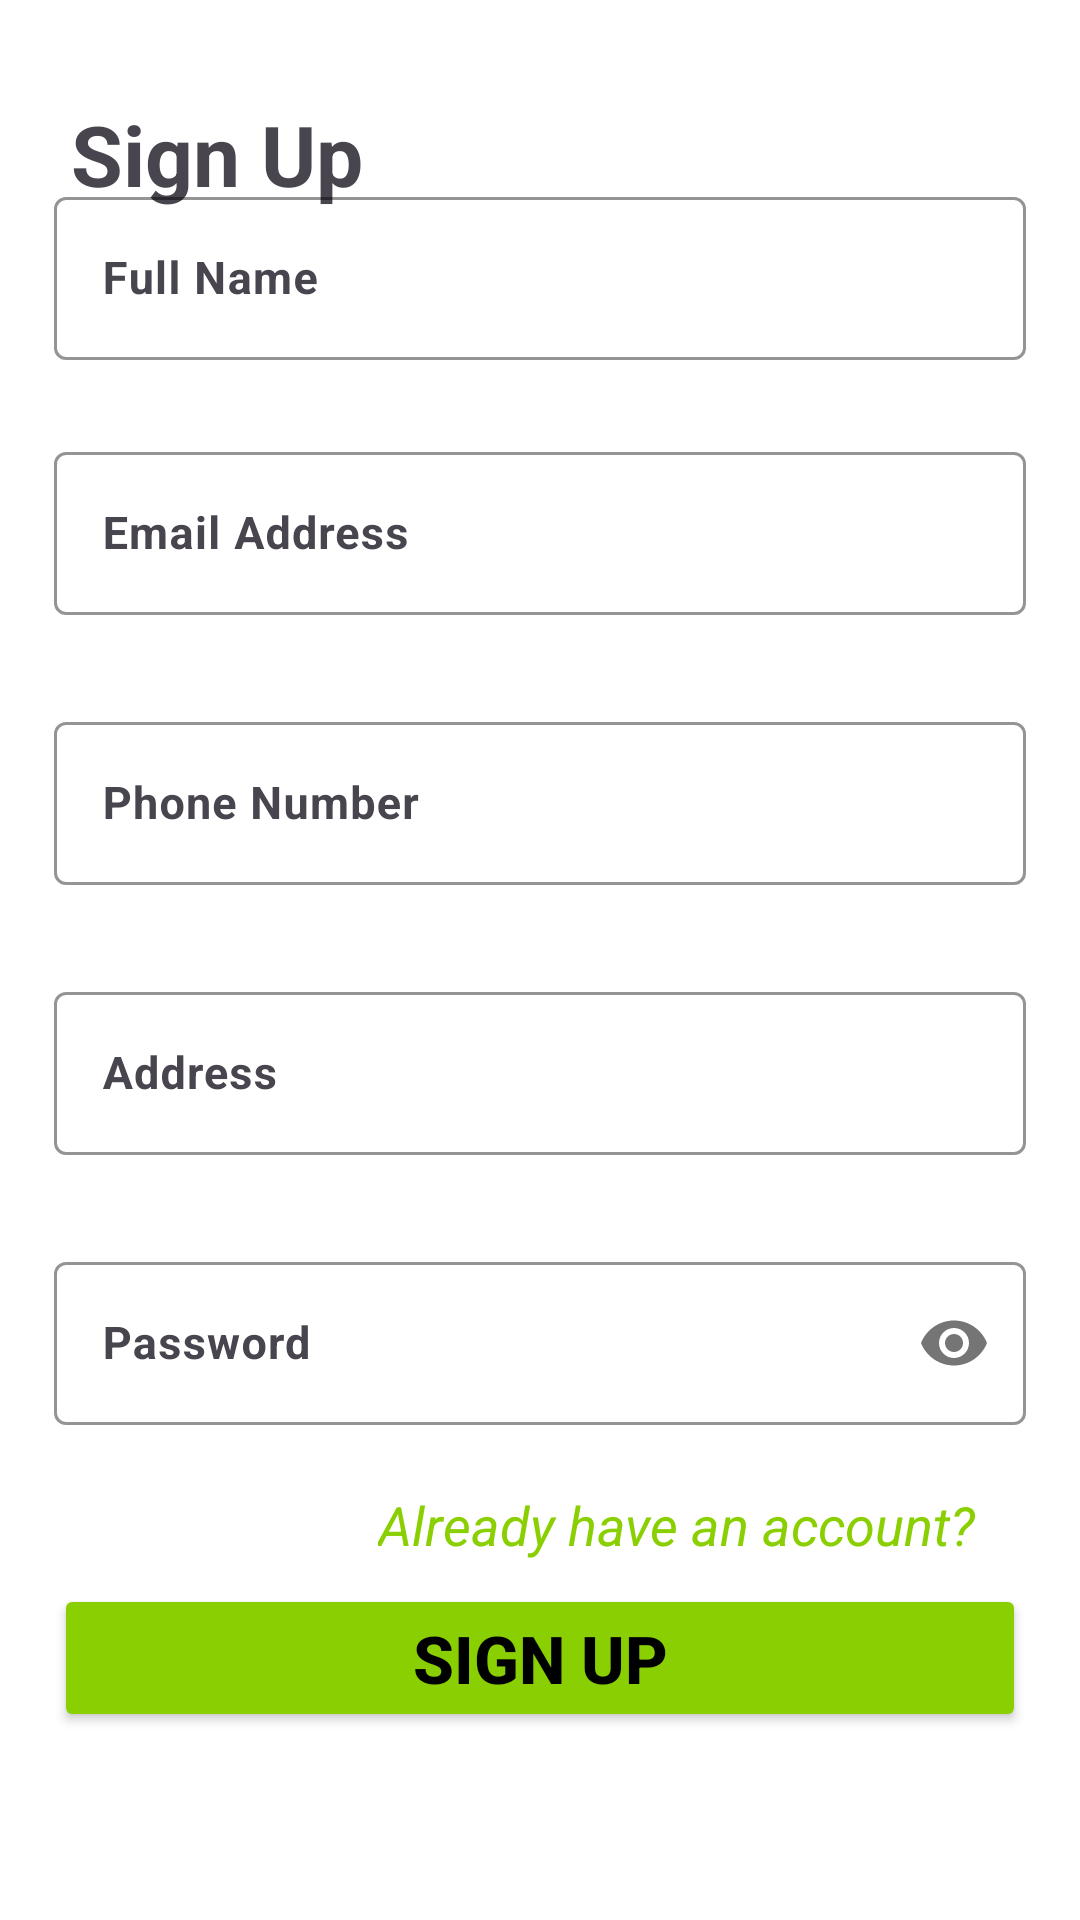

Android layout source for this screen:
<!-- AndroidManifest.xml: application theme Theme.ShoppingGrid -->
<!-- res/layout/activity_signup_for_user.xml -->
<?xml version="1.0" encoding="utf-8"?>
<androidx.constraintlayout.widget.ConstraintLayout xmlns:android="http://schemas.android.com/apk/res/android"
    xmlns:app="http://schemas.android.com/apk/res-auto"
    xmlns:tools="http://schemas.android.com/tools"
    android:id="@+id/main"
    android:background="@color/white"
    android:layout_width="match_parent"
    android:layout_height="match_parent"
    tools:context=".Splash.SignupForUserActivity">

    <androidx.constraintlayout.widget.Guideline
        android:id="@+id/guidelineStart"
        android:layout_width="wrap_content"
        android:layout_height="wrap_content"
        android:orientation="vertical"
        app:layout_constraintGuide_percent="0.05" />
    <androidx.constraintlayout.widget.Guideline
        android:id="@+id/guidelineTop"
        android:layout_width="wrap_content"
        android:layout_height="wrap_content"
        android:orientation="horizontal"
        app:layout_constraintGuide_percent="0.02" />
    <androidx.constraintlayout.widget.Guideline
        android:layout_width="wrap_content"
        android:layout_height="wrap_content"
        android:orientation="horizontal"
        app:layout_constraintGuide_percent="0.10" />
    <androidx.constraintlayout.widget.Guideline
        android:id="@+id/guidelineBottom"
        android:layout_width="wrap_content"
        android:layout_height="wrap_content"
        android:orientation="horizontal"
        app:layout_constraintGuide_percent="0.98" />
    <androidx.constraintlayout.widget.Guideline
        android:id="@+id/guidelineEnd"
        android:layout_width="wrap_content"
        android:layout_height="wrap_content"
        android:orientation="vertical"
        app:layout_constraintGuide_percent="0.95" />

    <TextView
        android:layout_width="wrap_content"
        android:layout_height="wrap_content"
        android:layout_marginTop="20dp"
        android:text="Sign Up"
        android:textSize="28sp"
        android:textStyle="bold"
        app:layout_constraintEnd_toEndOf="@id/guidelineEnd"
        app:layout_constraintHorizontal_bias="0.025"
        app:layout_constraintStart_toStartOf="@id/guidelineStart"
        app:layout_constraintTop_toTopOf="@id/guidelineTop" />

    <com.google.android.material.textfield.TextInputLayout
        android:layout_width="0dp"
        android:layout_height="wrap_content"
        android:layout_marginBottom="460dp"
        app:boxStrokeColor="@color/secondary_app_color"
        app:hintTextColor="@color/black"
        app:layout_constraintBottom_toBottomOf="@id/guidelineBottom"
        app:layout_constraintEnd_toEndOf="@id/guidelineEnd"
        app:layout_constraintHorizontal_bias="0.443"
        app:layout_constraintStart_toStartOf="@id/guidelineStart"
        app:layout_constraintTop_toTopOf="@id/guidelineTop"
        >
        <com.google.android.material.textfield.TextInputEditText
            android:id="@+id/etFullName"
            android:layout_width="match_parent"
            android:layout_height="match_parent"
            android:hint="Full Name"
            android:textSize="15sp"
            android:textColorHint="@color/black"
            android:textColor="@color/black"
            android:inputType="text"
            android:textStyle="bold"
            />
    </com.google.android.material.textfield.TextInputLayout>
    <com.google.android.material.textfield.TextInputLayout
        android:layout_width="0dp"
        android:layout_height="wrap_content"
        android:layout_marginBottom="290dp"
        app:boxStrokeColor="@color/secondary_app_color"
        app:hintTextColor="@color/black"
        app:layout_constraintBottom_toBottomOf="@id/guidelineBottom"
        app:layout_constraintEnd_toEndOf="@id/guidelineEnd"
        app:layout_constraintHorizontal_bias="0.443"
        app:layout_constraintStart_toStartOf="@id/guidelineStart"
        app:layout_constraintTop_toTopOf="@id/guidelineTop"
        >
        <com.google.android.material.textfield.TextInputEditText
            android:id="@+id/etEmailAddressSignup"
            android:layout_width="match_parent"
            android:layout_height="match_parent"
            android:hint="Email Address"
            android:textSize="15sp"
            android:textColorHint="@color/black"
            android:textColor="@color/black"
            android:inputType="text"
            android:textStyle="bold"
            />
    </com.google.android.material.textfield.TextInputLayout>
    <com.google.android.material.textfield.TextInputLayout
        android:layout_width="0dp"
        android:layout_height="wrap_content"
        android:layout_marginBottom="110dp"
        app:boxStrokeColor="@color/secondary_app_color"
        app:hintTextColor="@color/black"
        app:layout_constraintBottom_toBottomOf="@id/guidelineBottom"
        app:layout_constraintEnd_toEndOf="@id/guidelineEnd"
        app:layout_constraintHorizontal_bias="0.443"
        app:layout_constraintStart_toStartOf="@id/guidelineStart"
        app:layout_constraintTop_toTopOf="@id/guidelineTop"
        >
        <com.google.android.material.textfield.TextInputEditText
            android:id="@+id/etPhoneNumber"
            android:layout_width="match_parent"
            android:layout_height="match_parent"
            android:hint="Phone Number"
            android:textSize="15sp"
            android:textColorHint="@color/black"
            android:textColor="@color/black"
            android:inputType="phone"
            android:textStyle="bold"/>
    </com.google.android.material.textfield.TextInputLayout>

    <com.google.android.material.textfield.TextInputLayout
        android:layout_width="0dp"
        android:layout_height="wrap_content"
        android:layout_marginTop="70dp"
        app:boxStrokeColor="@color/secondary_app_color"
        app:hintTextColor="@color/black"
        app:layout_constraintBottom_toBottomOf="@id/guidelineBottom"
        app:layout_constraintEnd_toEndOf="@id/guidelineEnd"
        app:layout_constraintHorizontal_bias="0.443"
        app:layout_constraintStart_toStartOf="@id/guidelineStart"
        app:layout_constraintTop_toTopOf="@id/guidelineTop"
        >
        <com.google.android.material.textfield.TextInputEditText
            android:id="@+id/etAddress"
            android:layout_width="match_parent"
            android:layout_height="match_parent"
            android:hint="Address"
            android:textSize="15sp"
            android:textColorHint="@color/black"
            android:textColor="@color/black"
            android:inputType="text"
            android:textStyle="bold"/>
    </com.google.android.material.textfield.TextInputLayout>
    <com.google.android.material.textfield.TextInputLayout
        android:layout_width="0dp"
        android:layout_height="wrap_content"
        android:layout_marginTop="250dp"
        app:boxStrokeColor="@color/secondary_app_color"
        app:hintTextColor="@color/black"
        app:layout_constraintBottom_toBottomOf="@id/guidelineBottom"
        app:layout_constraintEnd_toEndOf="@id/guidelineEnd"
        app:layout_constraintHorizontal_bias="0.443"
        app:layout_constraintStart_toStartOf="@id/guidelineStart"
        app:layout_constraintTop_toTopOf="@id/guidelineTop"
        app:passwordToggleEnabled="true"
        >
        <com.google.android.material.textfield.TextInputEditText
            android:id="@+id/etPasswordSignup"
            android:layout_width="match_parent"
            android:layout_height="match_parent"
            android:hint="Password"
            android:textSize="15sp"
            android:textColorHint="@color/black"
            android:textColor="@color/black"
            android:inputType="textPassword"
            android:textStyle="bold"/>
    </com.google.android.material.textfield.TextInputLayout>


    <TextView
        android:id="@+id/tvAlreadyAccount"
        android:layout_width="wrap_content"
        android:layout_height="wrap_content"
        android:layout_marginStart="63dp"
        android:layout_marginTop="380dp"
        android:text="Already have an account? "
        android:textColor="@color/secondary_app_color"
        android:textSize="18sp"
        android:textStyle="italic"
        app:layout_constraintBottom_toBottomOf="@id/guidelineBottom"
        app:layout_constraintEnd_toEndOf="@id/guidelineEnd"
        app:layout_constraintHorizontal_bias="0.78"
        app:layout_constraintStart_toStartOf="@id/guidelineStart"
        app:layout_constraintTop_toTopOf="@id/guidelineTop"
        app:layout_constraintVertical_bias="0.492" />

    <Button
        android:id="@+id/btn_signup"
        android:layout_width="0dp"
        android:layout_height="wrap_content"
        android:backgroundTint="@color/secondary_app_color"
        android:text="Sign Up"
        android:textColor="@color/text_app_color"
        android:textStyle="bold"
        android:textSize="22sp"
        android:layout_marginBottom="18dp"
        app:layout_constraintBottom_toBottomOf="@id/guidelineBottom"
        app:layout_constraintEnd_toEndOf="@id/guidelineEnd"
        app:layout_constraintHorizontal_bias="0.498"
        app:layout_constraintStart_toStartOf="@id/guidelineStart"
        app:layout_constraintTop_toTopOf="@id/tvAlreadyAccount"
        />

    <ImageView
        android:id="@+id/ivGoogleSign"
        android:layout_width="50dp"
        android:layout_height="50dp"
        android:scaleType="fitXY"
        android:src="@drawable/gogle"
        app:layout_constraintBottom_toBottomOf="@id/guidelineBottom"
        app:layout_constraintEnd_toEndOf="@id/guidelineEnd"
        app:layout_constraintHorizontal_bias="0.496"
        app:layout_constraintStart_toStartOf="@id/guidelineStart"
        app:layout_constraintTop_toTopOf="@id/btn_signup"
        app:layout_constraintVertical_bias="0.972" />


</androidx.constraintlayout.widget.ConstraintLayout>
<!-- resources referenced by this layout -->
<resources>
  <color name="black">#FF000000</color>
  <color name="secondary_app_color">#8acf01</color>
  <color name="text_app_color">#000000</color>
  <color name="white">#FFFFFFFF</color>
  <style name="Theme.ShoppingGrid" parent="Base.Theme.ShoppingGrid">
          <item name="android:statusBarColor">@color/primary_app_color</item>
          <item name="android:autofilledHighlight">@android:color/transparent</item>
  
      </style>
  <style name="Base.Theme.ShoppingGrid" parent="Theme.Material3.DayNight.NoActionBar">
          
          
      </style>
  <color name="primary_app_color">#013033</color>
</resources>
